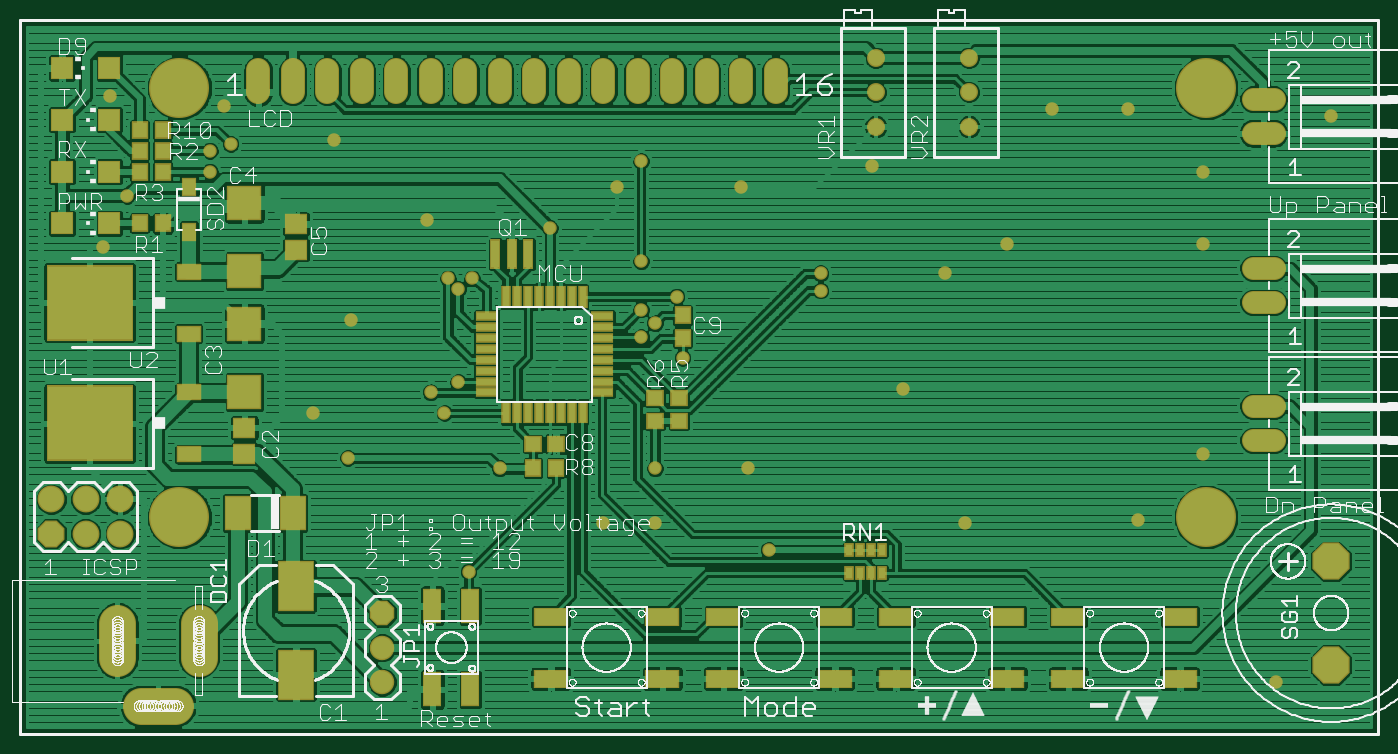
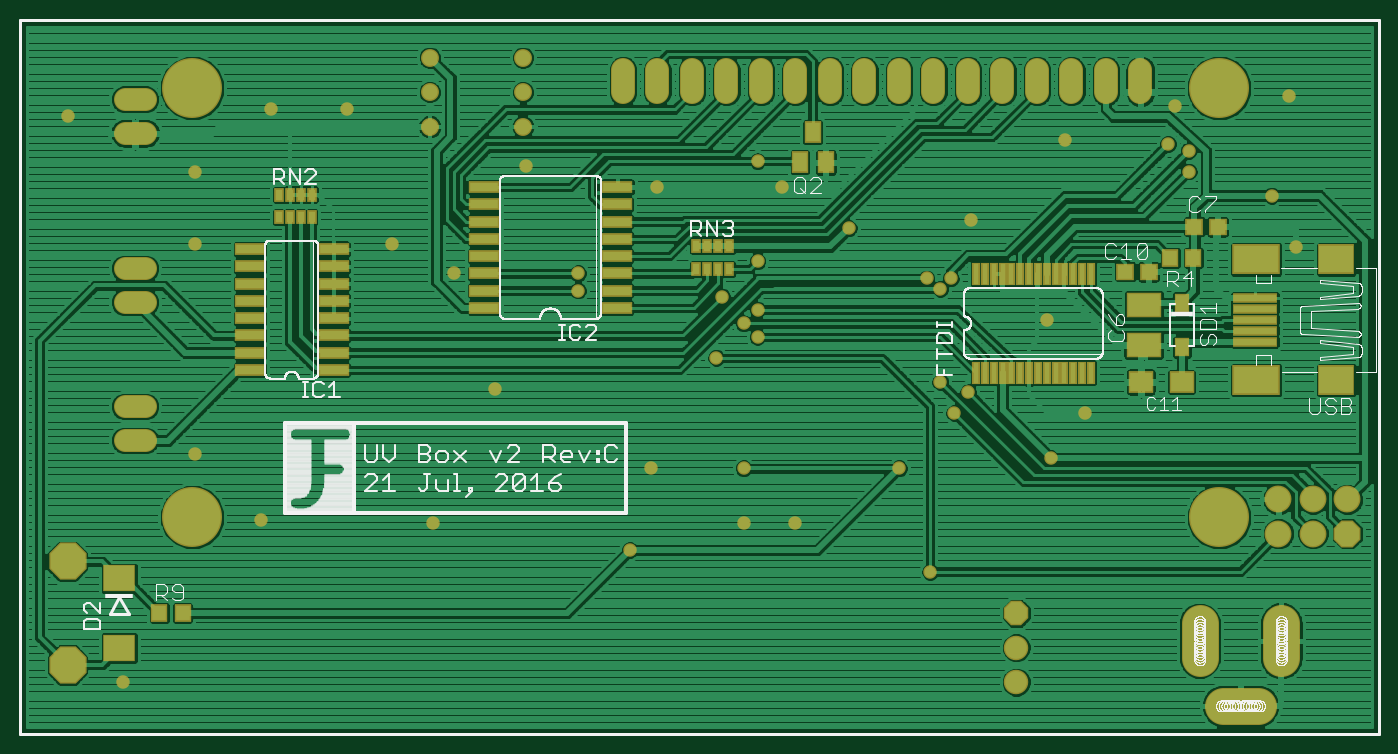
Circuit board: 7 layer files. Board 99.0 x 51.6 mm.
- top_copper: UVBox-I2C_LCD.cmp (170603 bytes)
- drill: UVBox-I2C_LCD.drd (2096 bytes)
- top_silk: UVBox-I2C_LCD.plc (244578 bytes)
- bottom_silk: UVBox-I2C_LCD.pls (151239 bytes)
- bottom_copper: UVBox-I2C_LCD.sol (143145 bytes)
- top_mask: UVBox-I2C_LCD.stc (6585 bytes)
- bottom_mask: UVBox-I2C_LCD.sts (6387 bytes)

=== top_copper: UVBox-I2C_LCD.cmp (170603 bytes, source omitted) ===
=== drill: UVBox-I2C_LCD.drd ===
%
M48
M72
T01C0.01500
T02C0.02400
T03C0.03150
T04C0.03200
T05C0.03228
T06C0.03937
T07C0.04000
T08C0.12598
%
T01
X135333Y90632
X174333Y104632
X189333Y104632
X189333Y120632
X216333Y120632
X222333Y96932
X279333Y104632
X329333Y105632
X348333Y124632
X261333Y143632
X237333Y172132
X237333Y177132
X273333Y177132
X291333Y185632
X252333Y208132
X214333Y202132
X185333Y209632
X178333Y202132
X158908Y190206
X136333Y175632
X132333Y172632
X129333Y175632
X101333Y163632
X132333Y145632
X124333Y142632
X128333Y136632
X144333Y120632
X100333Y123632
X90333Y136632
X29333Y184632
X36333Y199632
X60333Y206632
X60333Y212632
X66333Y214632
X64333Y225632
X31333Y228632
X96333Y215632
X123333Y192632
X185333Y180632
X195601Y170364
X185333Y166632
X189333Y162632
X185333Y158632
X197333Y152632
X304333Y224632
X326333Y224632
X348333Y206632
X385333Y222632
X348333Y185632
X369333Y58632
T02
X280333Y219632
X280333Y229632
X280333Y239632
X253333Y239632
X253333Y229632
X253333Y219632
T03
X110333Y78632
X110333Y68632
X110333Y58632
T04
X39822Y51734
X40609Y51734
X41396Y51734
X42184Y51734
X42971Y51734
X43759Y51734
X44546Y51734
X45333Y51734
X46121Y51734
X46908Y51734
X47696Y51734
X48483Y51734
X49270Y51734
X50058Y51734
X50845Y51734
X57144Y65120
X57144Y65907
X57144Y66695
X57144Y67482
X57144Y68269
X57144Y69057
X57144Y69844
X57144Y70632
X57144Y71419
X57144Y72206
X57144Y72994
X57144Y73781
X57144Y74569
X57144Y75356
X57144Y76143
X33522Y76143
X33522Y75356
X33522Y74569
X33522Y73781
X33522Y72994
X33522Y72206
X33522Y71419
X33522Y70632
X33522Y69844
X33522Y69057
X33522Y68269
X33522Y67482
X33522Y66695
X33522Y65907
X33522Y65120
T05
X34333Y101632
X24333Y101632
X14333Y101632
X14333Y111632
X24333Y111632
X34333Y111632
T06
X74349Y229655
X84349Y229655
X94349Y229655
X104349Y229655
X114349Y229655
X124349Y229655
X134349Y229655
X144349Y229655
X154349Y229655
X164349Y229655
X174349Y229655
X184349Y229655
X194349Y229655
X204349Y229655
X214349Y229655
X224349Y229655
T07
X365727Y227553
X365727Y217710
X365727Y178553
X365727Y168710
X365727Y138553
X365727Y128710
X385333Y93632
X385333Y63632
T08
X349152Y106427
X349152Y230836
X51514Y230836
X51514Y106427
M30

=== top_silk: UVBox-I2C_LCD.plc (244578 bytes, source omitted) ===
=== bottom_silk: UVBox-I2C_LCD.pls (151239 bytes, source omitted) ===
=== bottom_copper: UVBox-I2C_LCD.sol (143145 bytes, source omitted) ===
=== top_mask: UVBox-I2C_LCD.stc (6585 bytes, source omitted) ===
=== bottom_mask: UVBox-I2C_LCD.sts (6387 bytes, source omitted) ===
